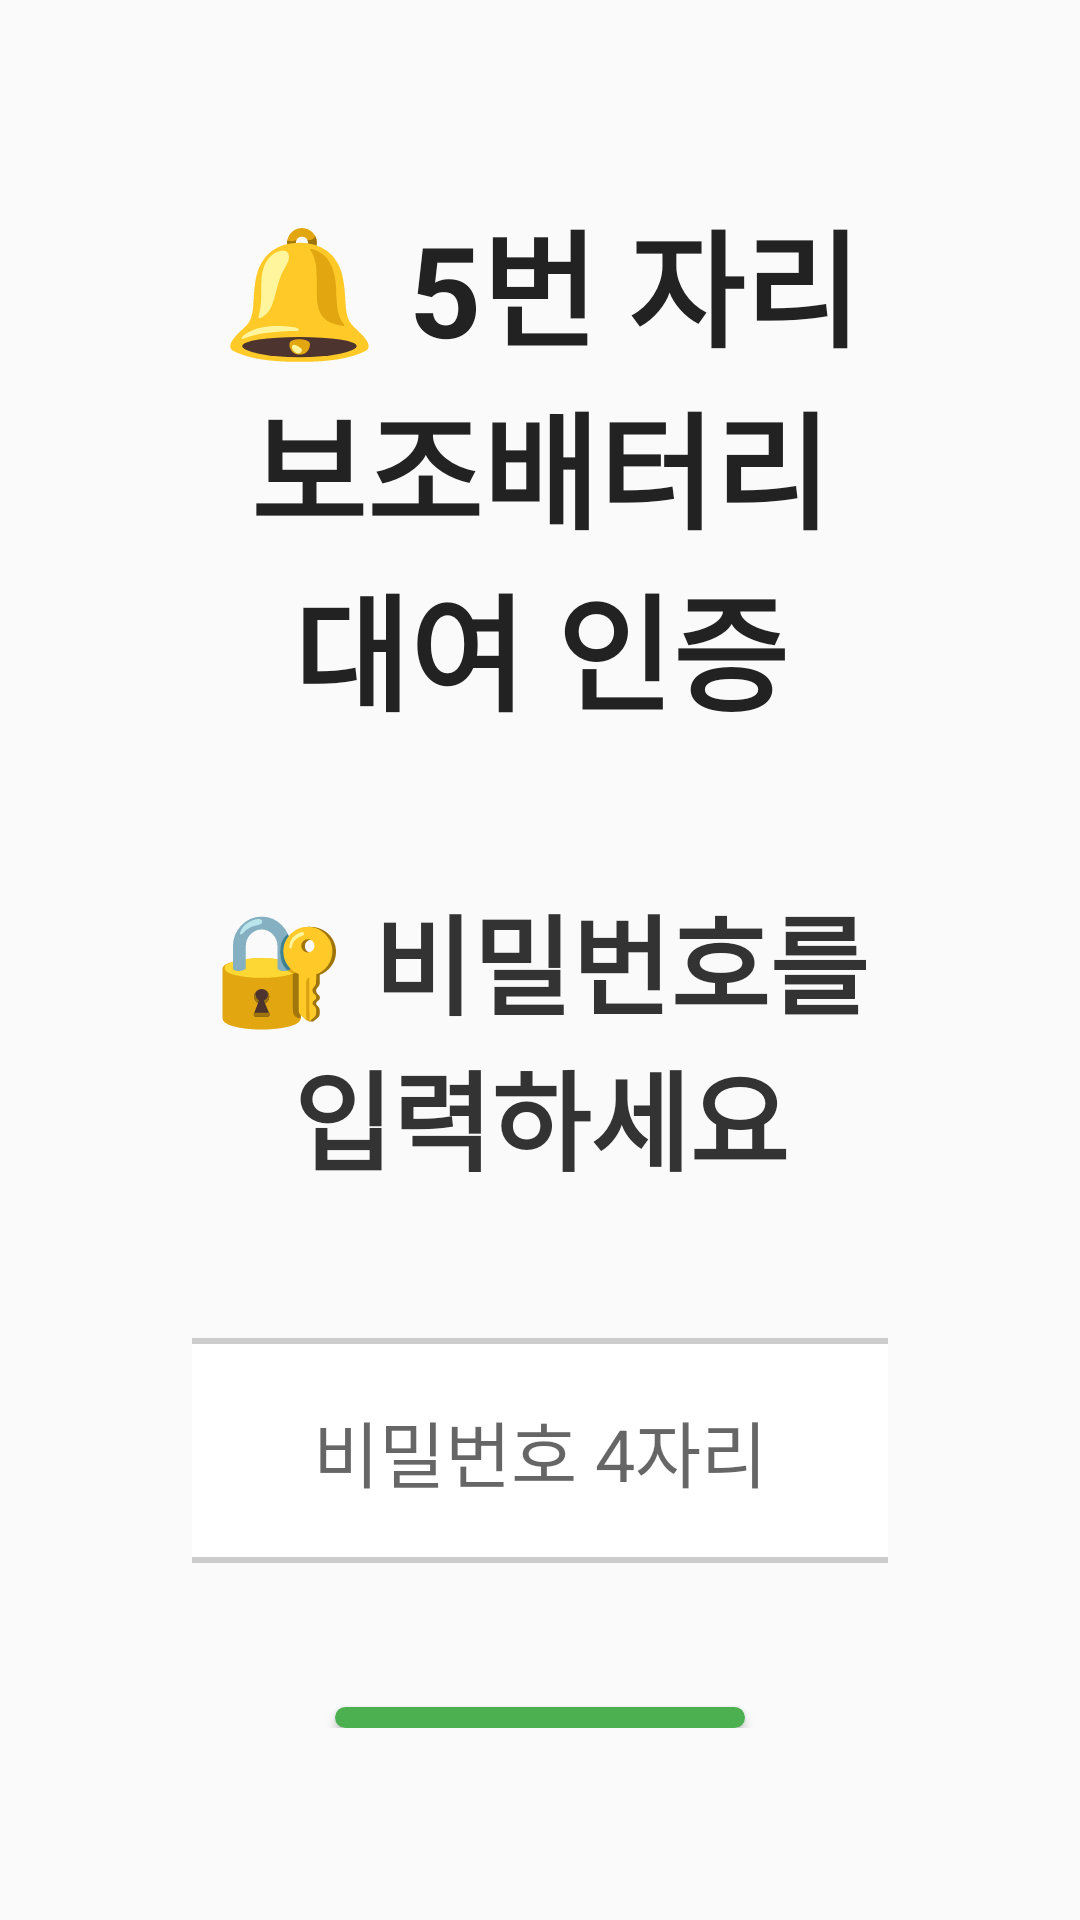

Android layout source for this screen:
<!-- AndroidManifest.xml: application theme Theme.Temify -->
<!-- res/layout/activity_user_auth.xml -->
<?xml version="1.0" encoding="utf-8"?>
<LinearLayout xmlns:android="http://schemas.android.com/apk/res/android"
    android:layout_width="match_parent"
    android:layout_height="match_parent"
    android:orientation="vertical"
    android:gravity="center"
    android:background="#FAFAFA"
    android:padding="64dp">

    
    <TextView
        android:id="@+id/textSeatInfo"
        android:layout_width="wrap_content"
        android:layout_height="wrap_content"
        android:text="🔔 5번 자리 보조배터리 대여 인증"
        android:textSize="42sp"
        android:textStyle="bold"
        android:textColor="#222"
        android:layout_marginBottom="48dp"
        android:textAlignment="center" />

    
    <TextView
        android:layout_width="wrap_content"
        android:layout_height="wrap_content"
        android:text="🔐 비밀번호를 입력하세요"
        android:textSize="36sp"
        android:textStyle="bold"
        android:textColor="#333"
        android:layout_marginBottom="48dp"
        android:textAlignment="center" />

    
    <EditText
        android:id="@+id/editPin"
        android:layout_width="400dp"
        android:layout_height="wrap_content"
        android:hint="비밀번호 4자리"
        android:inputType="numberPassword"
        android:maxLength="4"
        android:textAlignment="center"
        android:textSize="24sp"
        android:background="@drawable/rounded_input"
        android:padding="20dp"
        android:layout_marginBottom="48dp" />

    
    <Button
        android:id="@+id/btnAuth"
        android:layout_width="wrap_content"
        android:layout_height="wrap_content"
        android:text="확인"
        android:textSize="22sp"
        android:textColor="#FFFFFF"
        android:backgroundTint="#4CAF50"
        android:paddingLeft="48dp"
        android:paddingRight="48dp"
        android:paddingTop="16dp"
        android:paddingBottom="16dp"
        android:background="@drawable/rounded_button" />
</LinearLayout>
<!-- resources referenced by this layout -->
<resources>
  <!-- drawable rounded_button (drawable) -->
  <?xml version="1.0" encoding="utf-8"?>
  <shape xmlns:android="http://schemas.android.com/apk/res/android" android:shape="rectangle">
      <solid android:color="?attr/colorPrimary"/>
      <corners android:radius="16dp"/>
  </shape>
  <!-- drawable rounded_input (drawable) -->
  <?xml version="1.0" encoding="utf-8"?>
  <shape xmlns:android="http://schemas.android.com/apk/res/android"
      android:shape="rectangle">
      <solid android:color="#FFFFFF" /> 
      <corners android:radius="16dp" /> 
      <stroke
          android:width="2dp"
          android:color="#CCCCCC" /> 
  </shape>
  <style name="Theme.Temify" parent="Theme.AppCompat.Light.NoActionBar">
          <item name="colorPrimary">#4CAF50</item>
          <item name="colorPrimaryDark">#388E3C</item>
          <item name="colorAccent">#FFC107</item>
      </style>
</resources>
